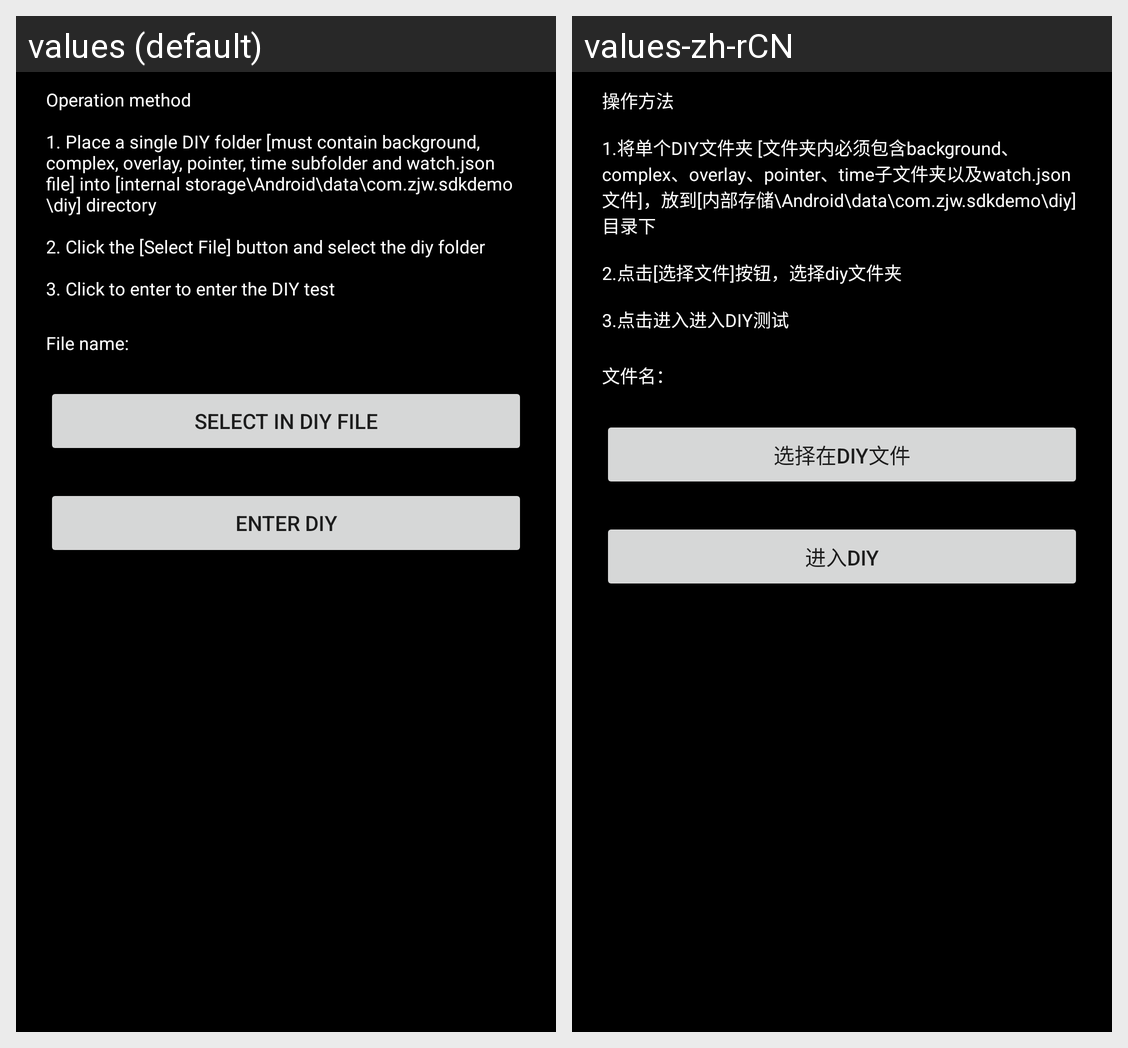

Locale-by-locale string values for the Android screen shown in this grid:
Android screen res/layout/activity_diy_select.xml rendered under 2 locales, left to right: values (default), values-zh-rCN. Device: Nexus 5 (rendered at 1080×1920; each locale shown at half size, 540×960, under a caption strip naming it); theme AppTheme.
Strings drawn on this screen, with the default value and each locale's value (text and hints the layout hard-codes, and strings that could not be matched under every locale, appear in the picture but are not listed):

s509
  values: Operation method
      
      1. Place a single DIY folder [must contain background, complex, overlay, pointer, time subfolder and watch.json file] into [internal storage\Android\data\com.zjw.sdkdemo \diy] directory
      
      2. Click the [Select File] button and select the diy folder
      
      3. Click to enter to enter the DIY test
  values-zh-rCN: 操作方法
      
      1.将单个DIY文件夹 [文件夹内必须包含background、complex、overlay、pointer、time子文件夹以及watch.json文件]，放到[内部存储\Android\data\com.zjw.sdkdemo\diy]目录下
      
      2.点击[选择文件]按钮，选择diy文件夹
      
      3.点击进入进入DIY测试

s513
  values: File name:
  values-zh-rCN: 文件名：

s510
  values: Select in DIY file
  values-zh-rCN: 选择在DIY文件

s511
  values: Enter DIY
  values-zh-rCN: 进入DIY
